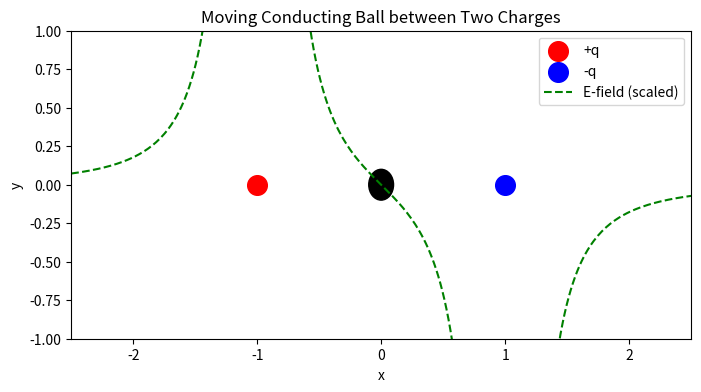

Write the Python code that produced this figure.
import numpy as np
import matplotlib.pyplot as plt
import matplotlib.animation as animation

# Parameters
dt = 0.001      # time step
t_max = 5       # total simulation time
steps = int(t_max/dt)
m = 1           # mass (arbitrary units)
alpha = 1       # polarizability

# Fixed charge positions and strength (unit charges)
x_left, x_right = -1.0, 1.0

def E_total(x):
    """Net electric field at position x from two charges."""
    # Avoid singularity: if x is too close to a charge, return a large number
    eps = 1e-6
    El = 1.0 / ( (x - x_left)**2 + eps )
    Er = -1.0 / ( (x - x_right)**2 + eps )
    return El + Er

def dE2_dx(x, dx=1e-6):
    """Numerical derivative of E_total(x)^2 with respect to x."""
    E2_forward = E_total(x + dx)**2
    E2_backward = E_total(x - dx)**2
    return (E2_forward - E2_backward) / (2*dx)

def force(x):
    """Compute force on the conducting ball at position x."""
    # F = (alpha/2) d/dx[E^2]
    return (alpha/2.0) * dE2_dx(x)

# Initial conditions: start at center with zero velocity
x = 0.0
v = 0.0

# Arrays to store simulation data
xs = []
ts = np.linspace(0, t_max, steps)

# Simple Euler-Cromer integration
for t in ts:
    xs.append(x)
    a = force(x) / m
    v = v + a*dt
    x = x + v*dt

xs = np.array(xs)

# Setup the figure and animation
fig, ax = plt.subplots(figsize=(8, 4))
ax.set_xlim(-2.5, 2.5)
ax.set_ylim(-1, 1)
ax.set_xlabel('x')
ax.set_ylabel('y')
ax.set_title('Moving Conducting Ball between Two Charges')

# Plot fixed charges as red and blue dots
charge_size = 200
ax.scatter([x_left], [0], c='red', s=charge_size, label='+q')
ax.scatter([x_right], [0], c='blue', s=charge_size, label='-q')
ax.legend(loc='upper right')

# Draw the ball as a black circle (patch)
ball_radius = 0.1
ball = plt.Circle((xs[0], 0), ball_radius, color='black')
ax.add_patch(ball)

# Optionally, plot the electric field (for illustration)
x_field = np.linspace(-2.5, 2.5, 300)
E_field = np.array([E_total(xi) for xi in x_field])
# Scale the field for visualization purposes
E_scale = 0.2
ax.plot(x_field, E_field*E_scale, 'g--', label='E-field (scaled)')
ax.legend()

def animate(i):
    # Update ball position
    ball.center = (xs[i], 0)
    return ball,

ani = animation.FuncAnimation(fig, animate, frames=steps, interval=dt*1000, blit=True)

plt.show()
